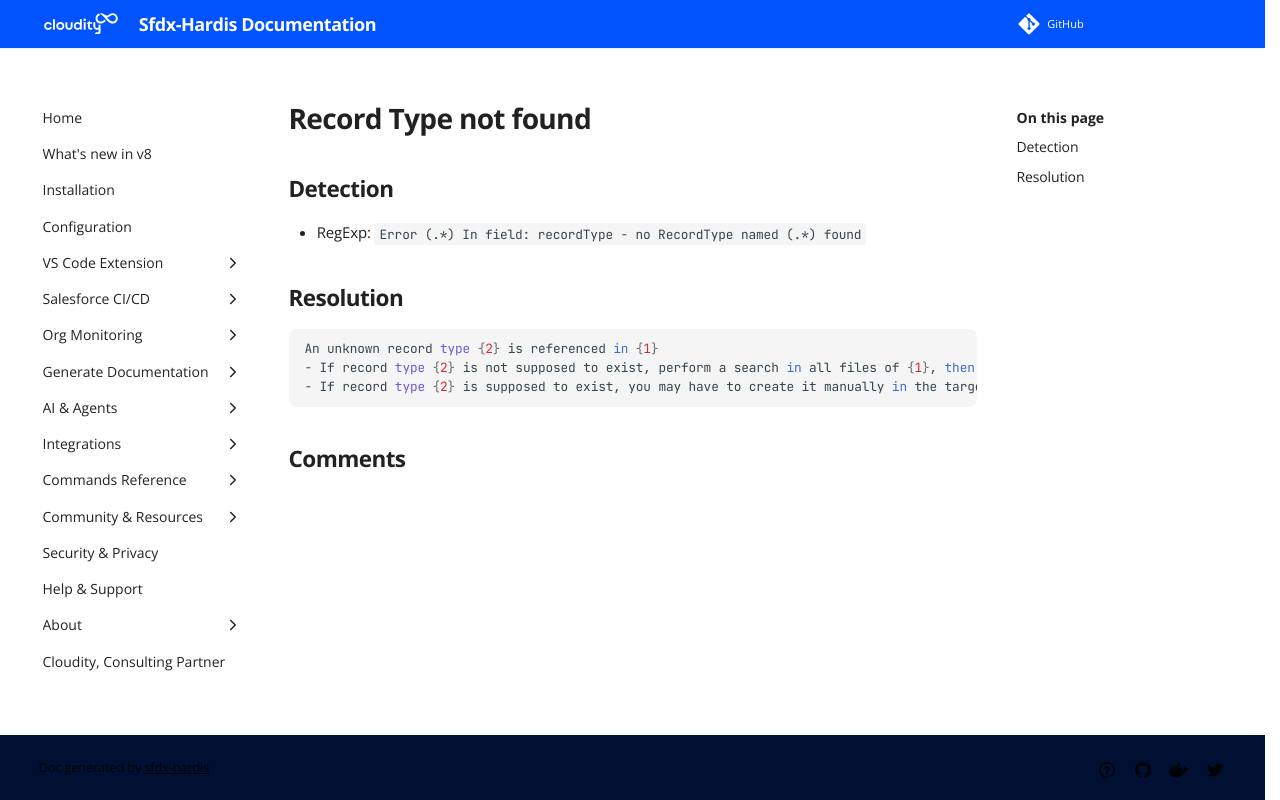

repository: hardisgroupcom/sfdx-hardis · page: sf-deployment-assistant/Record-Type-not-found/index.html · generator: mkdocs

---
title: "Record Type not found (Deployment assistant)"
description: "How to solve Salesforce deployment error \"Error (.*) In field: recordType - no RecordType named (.*) found\""
---
<!-- markdownlint-disable MD013 -->
# Record Type not found

## Detection

- RegExp: `Error (.*) In field: recordType - no RecordType named (.*) found`

## Resolution

```shell
An unknown record type {2} is referenced in {1}
- If record type {2} is not supposed to exist, perform a search in all files of {1}, then remove matching XML elements referring to this record type
- If record type {2} is supposed to exist, you may have to create it manually in the target org to make the deployment pass

```
